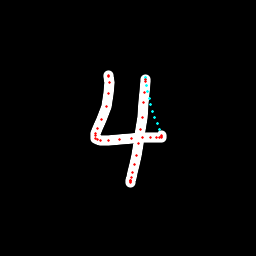

Data behind this chart, as committed beside it:
x, y, hover, eod
108.1, 75.4, 0.0, 0.0
108.3, 75.86, 0.0, 0.0
108.7, 76.23, 0.0, 0.0
109.3, 82.24, 0.0, 0.0
108.6, 93.32, 0.0, 0.0
106.2, 106.2, 0.0, 0.0
101.8, 119.1, 0.0, 0.0
97.04, 128.7, 0.0, 0.0
95.47, 133.4, 0.0, 0.0
95.1, 135.7, 0.0, 0.0
95.88, 138.3, 0.0, 0.0
97.98, 139.6, 0.0, 0.0
100.4, 140.1, 0.0, 0.0
108, 140.1, 0.0, 0.0
119.1, 139.1, 0.0, 0.0
131.6, 138.1, 0.0, 0.0
142.2, 137.9, 0.0, 0.0
150.9, 137.8, 0.0, 0.0
156, 137.5, 0.0, 0.0
159.4, 137.2, 0.0, 0.0
161.3, 137.4, 0.0, 0.0
161.8, 136.8, 0.0, 0.0
161.6, 135.7, 0.0, 0.0
159.3, 129.9, 1.0, 0.0
157.1, 123.7, 1.0, 0.0
154.9, 117.5, 1.0, 0.0
152.8, 111.3, 1.0, 0.0
150.8, 104.8, 1.0, 0.0
149, 98.36, 1.0, 0.0
147.4, 91.81, 1.0, 0.0
146.2, 85.39, 1.0, 0.0
145.5, 79.27, 1.0, 0.0
145.2, 77.3, 1.0, 0.0
145.4, 79.47, 0.0, 0.0
145.4, 81.66, 0.0, 0.0
144.3, 92.44, 0.0, 0.0
143.8, 102.5, 0.0, 0.0
142.5, 117.2, 0.0, 0.0
140.8, 129.2, 0.0, 0.0
138.2, 144, 0.0, 0.0
136.3, 155.5, 0.0, 0.0
134.1, 164.9, 0.0, 0.0
132.4, 172.8, 0.0, 0.0
131.2, 177.5, 0.0, 0.0
130.9, 180.3, 0.0, 0.0
130.8, 182.1, 0.0, 0.0
130.7, 181.9, 0.0, 0.0
130.8, 181, 0.0, 1.0
